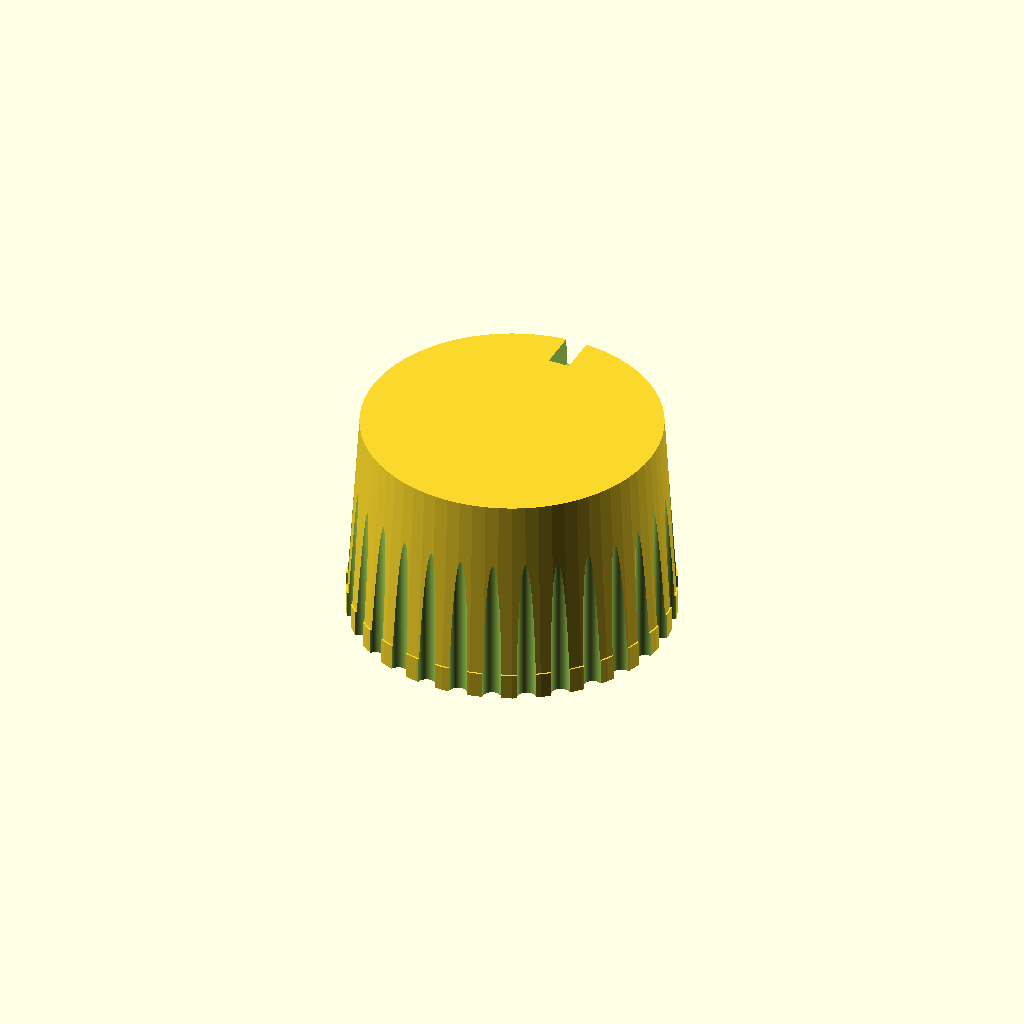
Cell 1: rendered with the file's own defaults.
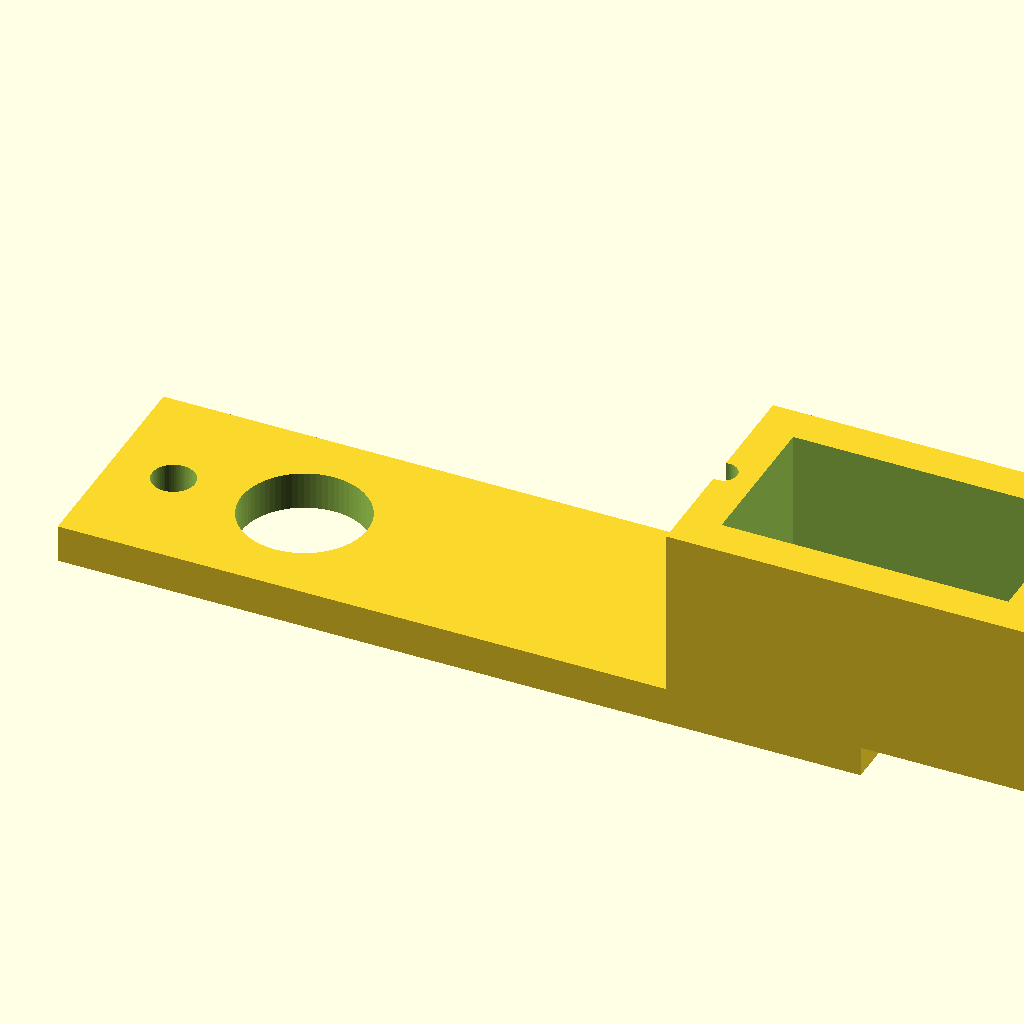
Cell 2 — part set to "servo_bracket", the other parameters unchanged.
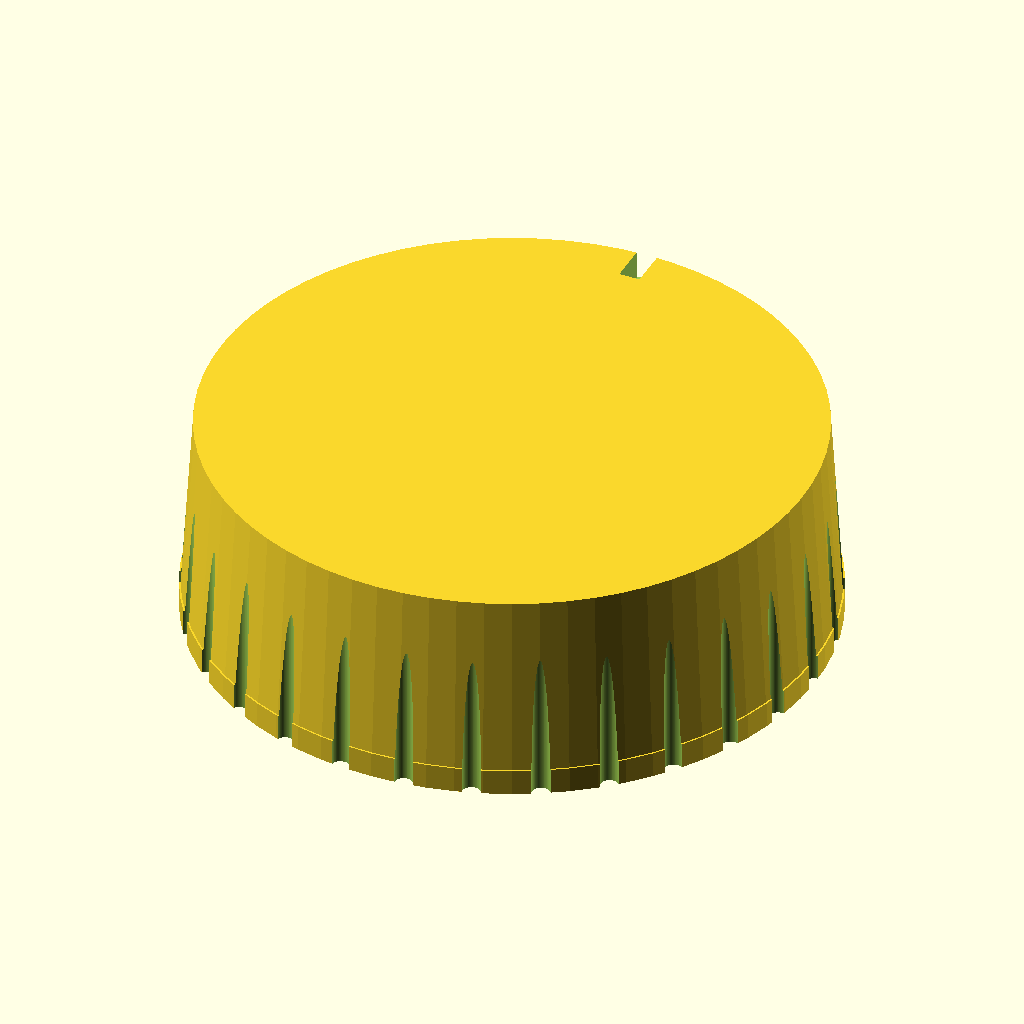
Cell 3: the same model with knob_d = 48.
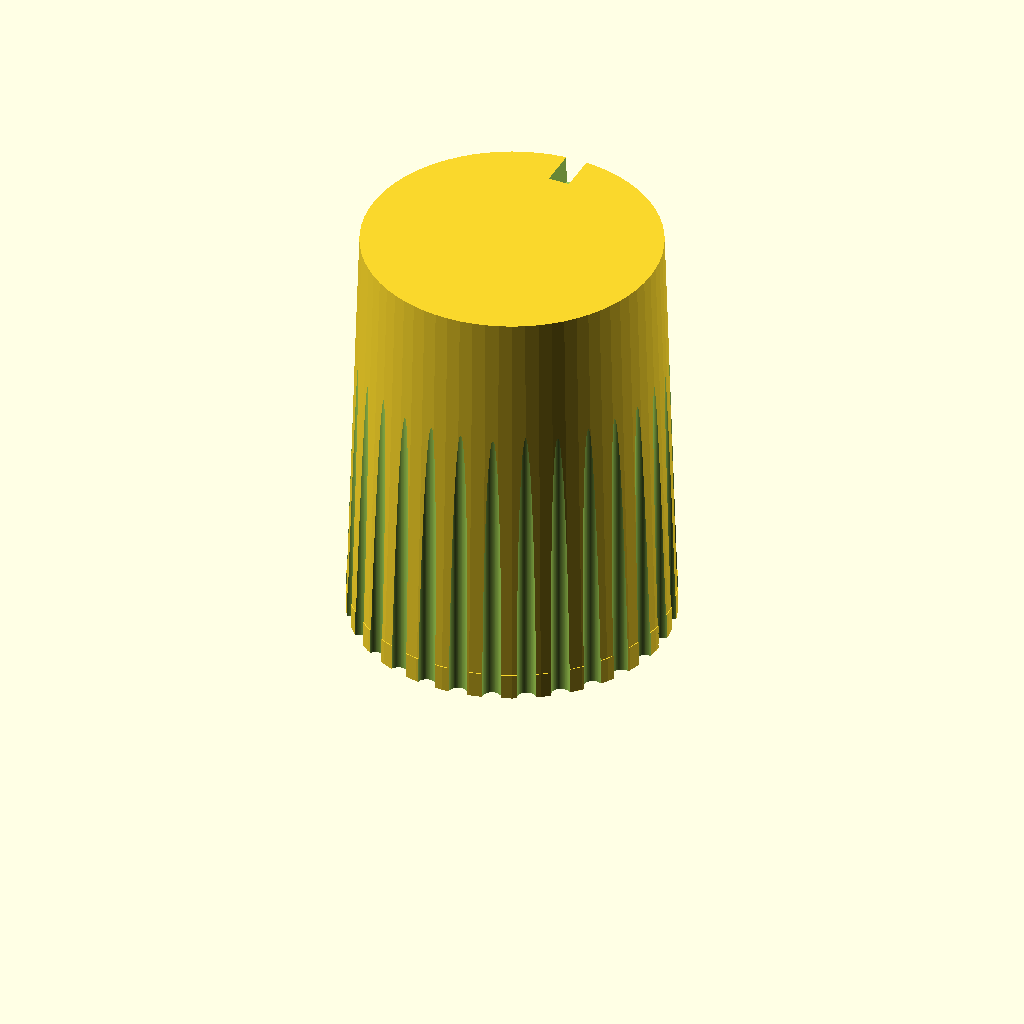
Cell 4: knob_h = 32 (everything else at default).
All cells are drawn from one camera (rotation 55°, 0°, 25°, orthographic, colour scheme Cornfield), so only the parameter changes between them.
Source of the model, hardware/3d/small-parts.scad:
// ============================================================
//  small-parts.scad — EC11 knob + servo bracket for the OEM vent damper
//
//  Select with -D part="knob" | "servo_bracket"
//
//  PRINT IN PETG OR ASA. Not PLA — cabin heat.
// ============================================================

part        = "knob";     // ["knob","servo_bracket"]
$fn         = 72;
ov          = 0.5;        // mating overlap; touching planes don't fuse in CGAL

// ============================================================
//  EC11 KNOB
//  EC11 shafts are 6 mm with a D-flat. Shaft LENGTH and whether yours is
//  knurled or D-type varies by variant -> ### CONFIRM YOURS ###
// ============================================================
knob_d        = 24;      // outer diameter
knob_h        = 16;      // overall height
shaft_d       = 6.0;     // [VERIFIED] EC11 shaft is 6 mm
shaft_flat    = 4.5;     // ### MEASURE ### across the D-flat
shaft_depth   = 12;      // ### MEASURE ### how far the shaft enters
shaft_clear   = 0.15;    // press-fit slack; increase if too tight
knurl_n       = 30;      // grip flutes
knurl_d       = 1.4;

module knob() {
    difference() {
        union() {
            // body, slightly tapered so it reads as a control not a cylinder
            cylinder(d1 = knob_d, d2 = knob_d - 2, h = knob_h);
            cylinder(d = knob_d, h = 2);      // skirt
        }
        // D-shaped shaft bore
        translate([0, 0, -0.1])
            intersection() {
                cylinder(d = shaft_d + shaft_clear, h = shaft_depth);
                translate([-(shaft_d)/2, -(shaft_flat + shaft_clear)/2, 0])
                    cube([shaft_d, shaft_flat + shaft_clear, shaft_depth]);
            }
        // grip flutes
        for (a = [0 : 360/knurl_n : 359])
            rotate([0, 0, a])
                translate([knob_d/2, 0, -0.1])
                    cylinder(d = knurl_d, h = knob_h + 0.2);
        // index mark so you can see position at a glance
        translate([0, knob_d/2 - 2, knob_h - 1])
            cube([1.6, 4, 2.4], center = true);
    }
}

// ============================================================
//  SERVO BRACKET — motorise the OEM shutoff damper
//
//  CONCEPT (from car-system-architecture.md): don't build a new diverter. The
//  F30 vent already has a thumbwheel-driven damper. Drive THAT shaft with a
//  micro servo:
//     air COLD (AC on)  -> open  -> free cooling for the electronics
//     air HOT  (heat on)-> close -> nothing hot reaches the stack
//
//  FAIL-SAFE: arrange the linkage so the spring//default position is CLOSED.
//  If the ESP32 dies you must not get heat blasting the Pi.
//
//  ### EVERY DIMENSION HERE DEPENDS ON MEASUREMENT #5 (damper shaft position
//  and travel). This is a parametric skeleton, not a fitted part. ###
// ============================================================
sg90_l        = 22.8;    // [VERIFIED-ish] SG90 body length  ### CONFIRM ###
sg90_w        = 12.2;    // SG90 body width
sg90_h        = 22.5;    // SG90 body height
sg90_tab_l    = 32.2;    // tab-to-tab length
sg90_tab_t    = 2.5;
sg90_screw_d  = 2.2;
sg90_shaft_dx = 5.9;     // shaft offset from body centre toward the tab end

shaft_to_servo = 25;     // ### MEASURE ### damper shaft -> servo centre distance
plate_t        = 3.0;
bracket_w      = 18;
mount_screw_d  = 3.4;

module servo_pocket() {
    // body cavity + tab slots
    cube([sg90_l, sg90_w, sg90_h + 2], center = true);
    for (s = [-1, 1])
        translate([s * (sg90_tab_l/2 - 3), 0, sg90_h/2 - sg90_tab_t/2])
            cube([6, sg90_w, sg90_tab_t + 0.4], center = true);
}

module servo_bracket() {
    difference() {
        union() {
            // base plate that straddles the damper shaft area
            translate([0, 0, plate_t/2])
                cube([shaft_to_servo + sg90_l + 16, bracket_w, plate_t], center = true);
            // servo cradle walls
            translate([shaft_to_servo/2 + 4, -(sg90_w + 6)/2, plate_t - ov])
                cube([sg90_l + 6, sg90_w + 6, sg90_h*0.6 + ov]);
        }
        // servo body pocket
        translate([shaft_to_servo/2 + 4 + (sg90_l + 6)/2, 0, plate_t + sg90_h*0.3])
            servo_pocket();
        // servo mounting screws
        for (s = [-1, 1])
            translate([shaft_to_servo/2 + 4 + (sg90_l + 6)/2 + s*(sg90_tab_l/2 - 2),
                       0, -1])
                cylinder(d = sg90_screw_d, h = plate_t + sg90_h + 4);
        // slot for the damper-shaft linkage arm
        translate([-(shaft_to_servo/2 + 4), 0, -1])
            cylinder(d = 10, h = plate_t + 4);
        // bracket mounting holes
        for (s = [-1, 1])
            translate([s * ((shaft_to_servo + sg90_l + 16)/2 - 5), 0, -1])
                cylinder(d = mount_screw_d, h = plate_t + 4);
    }
}

module _report() {
    if (part == "servo_bracket")
        echo("*** servo_bracket is a PARAMETRIC SKELETON. Every dimension depends on measurement #5 (damper shaft position + travel). Do not print before measuring.");
    if (part == "knob")
        echo(str("KNOB: ", knob_d, " mm dia x ", knob_h, " mm, D-bore ",
                 shaft_d, " mm flat ", shaft_flat, " mm. Confirm your EC11 shaft type."));
}

_report();
if (part == "knob") knob();
else if (part == "servo_bracket") servo_bracket();
Parameter table extracted from the source (name, type, default, range or options):
part: string, default "knob", options "knob", "servo_bracket"
ov: number, default 0.5
knob_d: number, default 24
knob_h: number, default 16
shaft_d: number, default 6
shaft_flat: number, default 4.5
shaft_depth: number, default 12
shaft_clear: number, default 0.15
knurl_n: number, default 30
knurl_d: number, default 1.4
